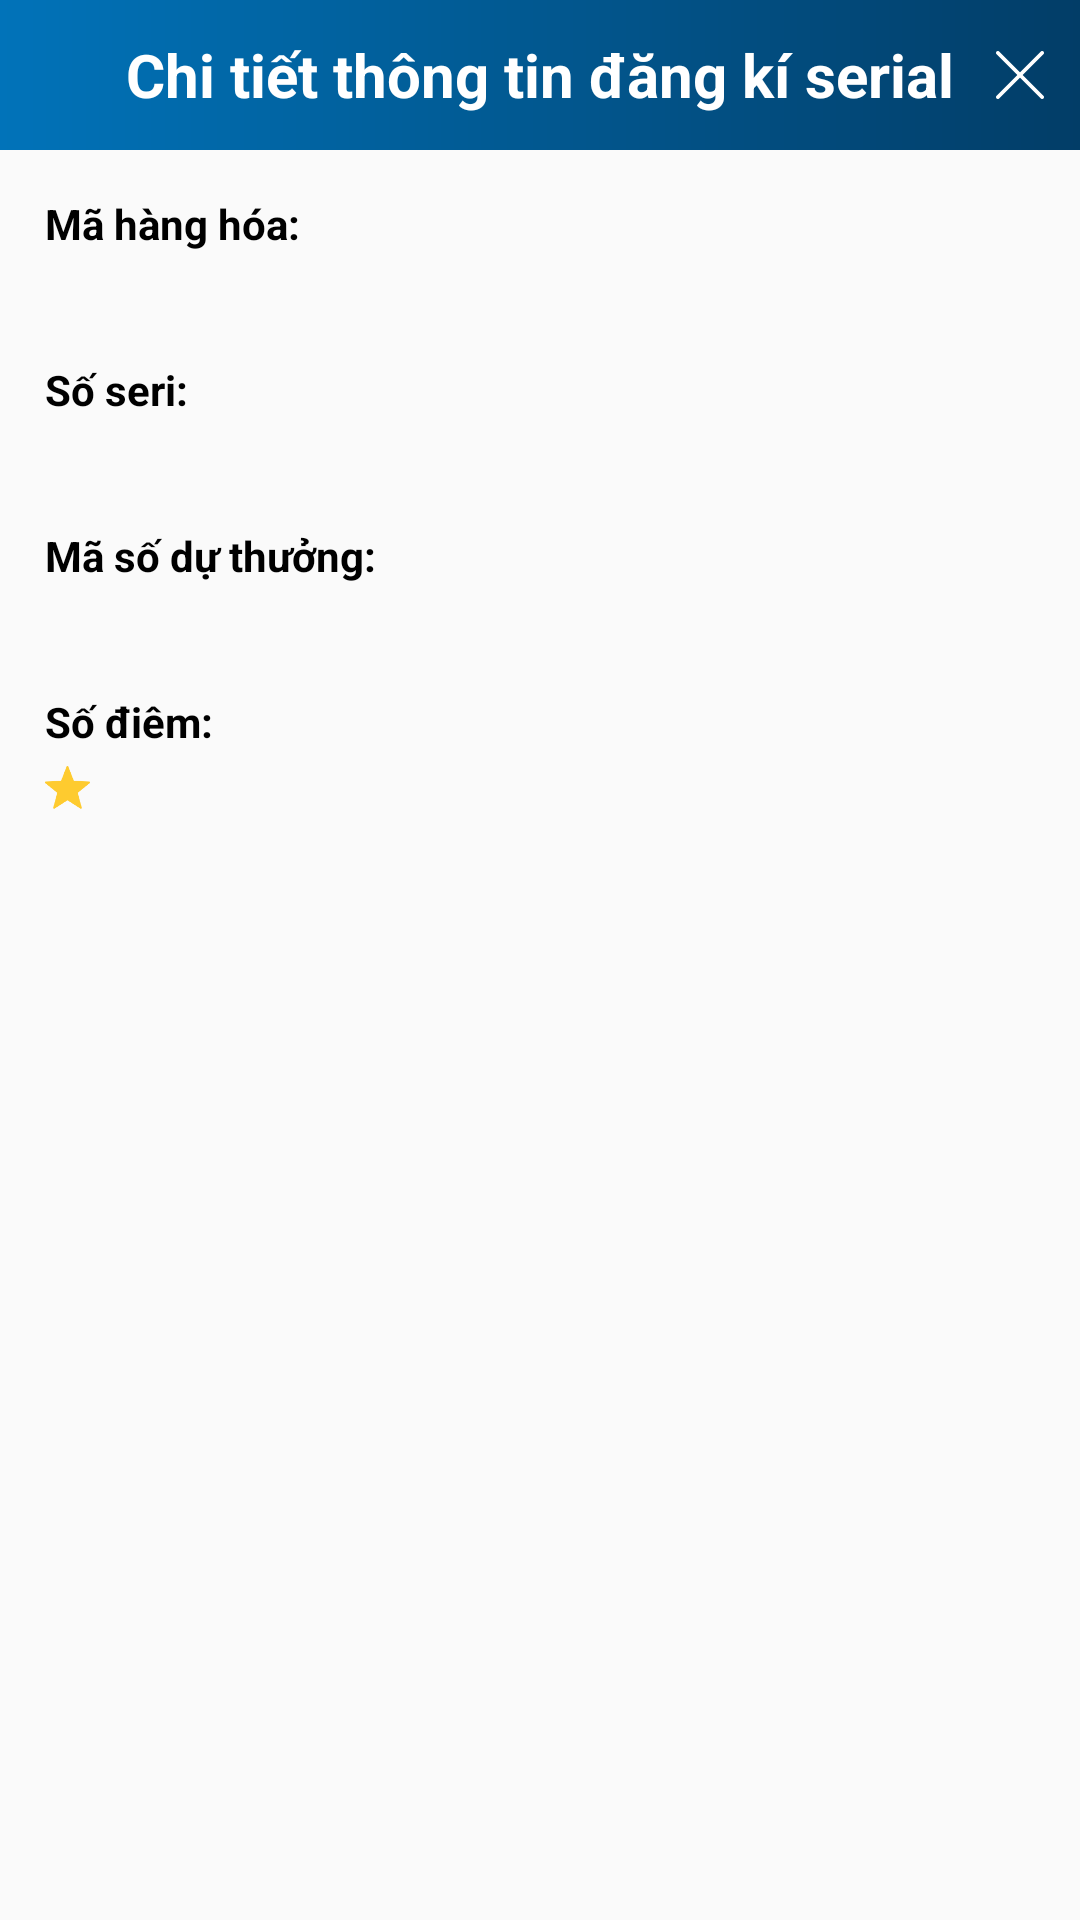

Android layout source for this screen:
<!-- AndroidManifest.xml: application theme AppTheme -->
<!-- res/layout/dialog_enter_code.xml -->
<?xml version="1.0" encoding="utf-8"?>
<RelativeLayout xmlns:android="http://schemas.android.com/apk/res/android"
    xmlns:app="http://schemas.android.com/apk/res-auto"
    android:layout_width="match_parent"
    android:layout_height="match_parent"
    app:layout_behavior="android.support.design.widget.BottomSheetBehavior">
    <RelativeLayout
        android:id="@+id/menu_top"
        android:layout_width="match_parent"
        android:layout_height="@dimen/margin_padding_50"
        android:background="@drawable/bg_color">

        <TextView
            android:id="@+id/txt_title"
            android:layout_width="wrap_content"
            android:layout_height="wrap_content"
            android:layout_centerInParent="true"
            android:text="@string/register_infor_detail"
            android:textColor="@android:color/white"
            android:textSize="@dimen/font_size_xlarge"
            android:textStyle="bold" />

        <android.support.v7.widget.LinearLayoutCompat
            android:id="@+id/btn_close"
            android:layout_width="@dimen/margin_padding_40"
            android:layout_height="@dimen/margin_padding_40"
            android:layout_alignParentRight="true"
            android:layout_centerVertical="true">

            <ImageView
                android:layout_width="match_parent"
                android:layout_height="match_parent"
                android:layout_margin="@dimen/small_x"
                android:src="@drawable/ic_close" />

        </android.support.v7.widget.LinearLayoutCompat>

    </RelativeLayout>

    <android.support.v4.widget.NestedScrollView
        android:id="@+id/view_detail_register_seria"
        android:layout_width="match_parent"
        android:layout_height="match_parent">

        <LinearLayout
            android:layout_width="match_parent"
            android:layout_height="match_parent"
            android:orientation="vertical">

            <RelativeLayout
                android:layout_width="match_parent"
                android:layout_height="@dimen/margin_padding_50"
                android:background="@drawable/bg_color">

                <TextView
                    android:id="@+id/txt_title_detail"
                    android:layout_width="wrap_content"
                    android:layout_height="wrap_content"
                    android:layout_centerInParent="true"
                    android:text="@string/detail_register"
                    android:textColor="@android:color/white"
                    android:textSize="@dimen/font_size_xlarge"
                    android:textStyle="bold" />

                <android.support.v7.widget.LinearLayoutCompat
                    android:id="@+id/btn_close_2"
                    android:layout_width="@dimen/margin_padding_40"
                    android:layout_height="@dimen/margin_padding_40"
                    android:layout_alignParentRight="true"
                    android:layout_centerVertical="true">

                    <ImageView
                        android:layout_width="match_parent"
                        android:layout_height="match_parent"
                        android:layout_margin="@dimen/small_x"
                        android:src="@drawable/ic_close" />
                </android.support.v7.widget.LinearLayoutCompat>

            </RelativeLayout>

            <TextView
                style="@style/txt_title_detail_regiter_seria"
                android:layout_width="wrap_content"
                android:layout_height="wrap_content"
                android:text="@string/name_product"
                android:visibility="gone" />

            <TextView
                style="@style/txt_detail_register"
                android:layout_width="wrap_content"
                android:layout_height="wrap_content"
                android:visibility="gone" />

            <TextView
                style="@style/txt_title_detail_regiter_seria"
                android:layout_width="wrap_content"
                android:layout_height="wrap_content"
                android:text="@string/code_product" />

            <TextView
                android:id="@+id/txt_code_product"
                style="@style/txt_detail_register"
                android:layout_width="wrap_content"
                android:layout_height="wrap_content" />


            <TextView
                style="@style/txt_title_detail_regiter_seria"
                android:layout_width="wrap_content"
                android:layout_height="wrap_content"
                android:text="@string/number_seria" />

            <TextView
                android:id="@+id/txt_number_seria"
                style="@style/txt_detail_register"
                android:layout_width="wrap_content"
                android:layout_height="wrap_content" />


            <TextView
                style="@style/txt_title_detail_regiter_seria"
                android:layout_width="wrap_content"
                android:layout_height="wrap_content"
                android:text="@string/code_reward" />

            <TextView
                android:id="@+id/code_reward"
                style="@style/txt_detail_register"
                android:layout_width="wrap_content"
                android:layout_height="wrap_content" />


            <TextView
                style="@style/txt_title_detail_regiter_seria"
                android:layout_width="wrap_content"
                android:layout_height="wrap_content"
                android:text="@string/date_register_seria"
                android:visibility="gone" />

            <TextView
                android:id="@+id/txt_date_register"
                style="@style/txt_detail_register"
                android:layout_width="wrap_content"
                android:layout_height="wrap_content"
                android:visibility="gone" />


            <TextView
                style="@style/txt_title_detail_regiter_seria"
                android:layout_width="wrap_content"
                android:layout_height="wrap_content"
                android:text="@string/sores"
                android:textColor="@android:color/black" />

            <LinearLayout
                android:layout_width="wrap_content"
                android:layout_height="wrap_content"
                android:orientation="horizontal">

                <ImageView
                    android:layout_width="@dimen/margin_padding_15"
                    android:layout_height="@dimen/margin_padding_15"
                    android:layout_marginLeft="@dimen/margin_padding_15"
                    android:layout_marginTop="@dimen/margin_padding_5"
                    android:src="@drawable/ic_star" />

                <TextView
                    android:id="@+id/txt_scores"
                    style="@style/txt_detail_register"
                    android:layout_width="wrap_content"
                    android:layout_height="wrap_content"
                    android:layout_marginLeft="@dimen/margin_padding_5" />


            </LinearLayout>

        </LinearLayout>
    </android.support.v4.widget.NestedScrollView>

</RelativeLayout>
<!-- resources referenced by this layout -->
<resources>
  <dimen name="font_size_xlarge">20sp</dimen>
  <dimen name="margin_padding_15">15dp</dimen>
  <dimen name="margin_padding_40">40dp</dimen>
  <dimen name="margin_padding_5">5dp</dimen>
  <dimen name="margin_padding_50">50dp</dimen>
  <dimen name="small_x">12dp</dimen>
  <!-- drawable bg_color (drawable) -->
  <?xml version="1.0" encoding="utf-8"?>
  <shape xmlns:android="http://schemas.android.com/apk/res/android">
      <gradient
          android:type="linear"
          android:angle="0"
          android:startColor="#0173B9"
          android:endColor="#023D67" />
  </shape>
  <!-- drawable ic_close (drawable) -->
  <vector android:height="24dp" android:viewportHeight="512"
      android:viewportWidth="512" android:width="24dp" xmlns:android="http://schemas.android.com/apk/res/android">
      <path android:fillColor="#FFFFFF" android:pathData="M505.943,6.058c-8.077,-8.077 -21.172,-8.077 -29.249,0L6.058,476.693c-8.077,8.077 -8.077,21.172 0,29.249C10.096,509.982 15.39,512 20.683,512c5.293,0 10.586,-2.019 14.625,-6.059L505.943,35.306C514.019,27.23 514.019,14.135 505.943,6.058z"/>
      <path android:fillColor="#FFFFFF" android:pathData="M505.942,476.694L35.306,6.059c-8.076,-8.077 -21.172,-8.077 -29.248,0c-8.077,8.076 -8.077,21.171 0,29.248l470.636,470.636c4.038,4.039 9.332,6.058 14.625,6.058c5.293,0 10.587,-2.019 14.624,-6.057C514.018,497.866 514.018,484.771 505.942,476.694z"/>
  </vector>
  <!-- drawable ic_star: png bitmap (drawable-xxhdpi, 5903 bytes) -->
  <string name="code_product">Mã hàng hóa:</string>
  <string name="code_reward">Mã số dự thưởng:</string>
  <string name="date_register_seria">Ngày đăng kí:</string>
  <string name="detail_register">Chi tiết thông tin đăng kí serial</string>
  <string name="name_product">Tên hàng hóa:</string>
  <string name="number_seria">Số seri:</string>
  <string name="register_infor_detail">Thông tin chi tiết</string>
  <string name="sores">Số điêm:</string>
  <style name="txt_detail_register">
  
          <item name="android:layout_marginLeft">@dimen/margin_padding_15</item>
          <item name="android:layout_marginRight">@dimen/margin_padding_15</item>
          <item name="android:textColor">@android:color/black</item>
          <item name="android:layout_marginTop">@dimen/margin_padding_5</item>
          <item name="android:textSize">@dimen/font_size_small</item>
  
      </style>
  <style name="txt_title_detail_regiter_seria">
  
          <item name="android:layout_marginLeft">@dimen/margin_padding_15</item>
          <item name="android:layout_marginRight">@dimen/margin_padding_15</item>
          <item name="android:textColor">@android:color/black</item>
          <item name="android:layout_marginTop">@dimen/margin_padding_15</item>
          <item name="android:textSize">@dimen/font_size_standard</item>
          <item name="android:textStyle">bold</item>
  
      </style>
  <style name="AppTheme" parent="Theme.AppCompat.Light.NoActionBar">
          
          <item name="colorPrimary">#023D67</item>
          <item name="colorPrimaryDark">#023D67</item>
          <item name="colorAccent">@color/colorAccent</item>
          <item name="android:colorControlHighlight">@color/color_text_home</item>
      </style>
  <dimen name="font_size_small">12sp</dimen>
  <dimen name="font_size_standard">14sp</dimen>
  <color name="colorAccent">#FF4081</color>
  <color name="color_text_home">#023D67</color>
</resources>
